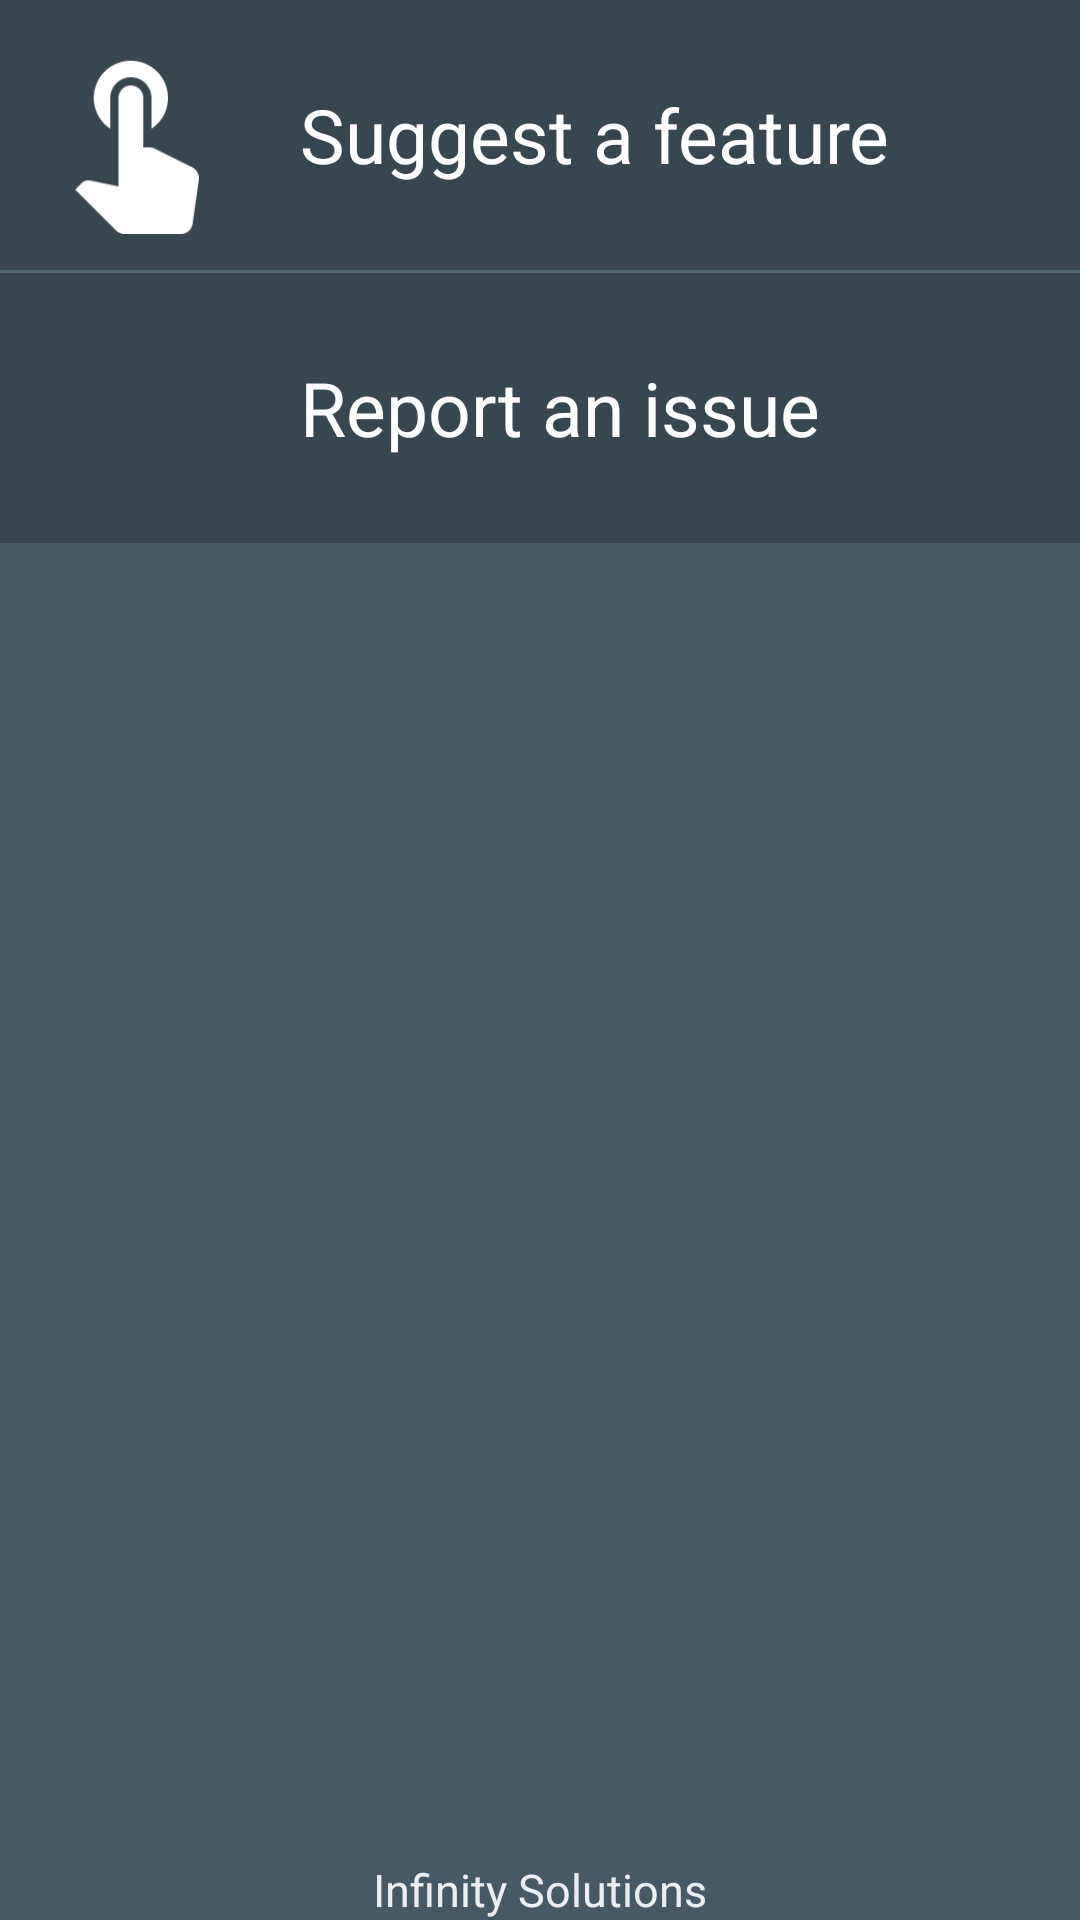

Write the Android layout XML for this screen, with the resource values it uses.
<!-- AndroidManifest.xml: application theme AppTheme -->
<!-- res/layout/activity_settings.xml -->
<?xml version="1.0" encoding="utf-8"?>
<LinearLayout xmlns:android="http://schemas.android.com/apk/res/android"
    xmlns:app="http://schemas.android.com/apk/res-auto"
    xmlns:tools="http://schemas.android.com/tools"
    android:layout_width="match_parent"
    android:layout_height="match_parent"
    android:background="#455a64"
    android:orientation="vertical">

    <ScrollView
        android:layout_width="wrap_content"
        android:layout_height="0dp"
        android:layout_weight="1"
        android:background="#455a64">

        <LinearLayout
            android:orientation="vertical"
            android:layout_width="wrap_content"
            android:layout_height="wrap_content">

            <LinearLayout
                android:layout_width="match_parent"
                android:layout_height="wrap_content"
                android:background="#37474f"
                android:elevation="5dp"
                android:onClick="suggestFeature"
                android:padding="10dp">

                <ImageView
                    android:layout_width="70dp"
                    android:layout_height="70dp"
                    android:layout_marginRight="20dp"
                    android:contentDescription="Suggets a feature"
                    android:padding="2dp"
                    android:src="@drawable/suggest_feature"
                    tools:ignore="RtlHardcoded" />

                <TextView
                    android:layout_width="wrap_content"
                    android:layout_height="wrap_content"
                    android:layout_gravity="center"
                    android:text="Suggest a feature"
                    android:textColor="#ffffff"
                    android:textSize="25sp" />
            </LinearLayout>

            <View
                android:layout_width="match_parent"
                android:layout_height="1dp"
                android:background="#607d8b" />

            <LinearLayout
                android:layout_width="match_parent"
                android:layout_height="wrap_content"
                android:background="#37474f"
                android:elevation="5dp"
                android:onClick="reportBug"
                android:padding="10dp">

                <ImageView
                    android:layout_width="70dp"
                    android:layout_height="70dp"
                    android:layout_marginRight="20dp"
                    android:contentDescription="Report an issue"
                    android:padding="2dp"
                    android:src="@drawable/report_bug"
                    tools:ignore="RtlHardcoded" />

                <TextView
                    android:layout_width="wrap_content"
                    android:layout_height="wrap_content"
                    android:layout_gravity="center"
                    android:text="Report an issue"
                    android:textColor="#ffffff"
                    android:textSize="25sp" />
            </LinearLayout>
        </LinearLayout>

    </ScrollView>

    <TextView
        android:layout_width="wrap_content"
        android:layout_height="wrap_content"
        android:layout_gravity="center"
        android:text="Infinity Solutions"
        android:textColor="#eceff1"
        android:textSize="15sp" />
</LinearLayout>
<!-- resources referenced by this layout -->
<resources>
  <!-- drawable suggest_feature: png bitmap (drawable-xxxhdpi, 2202 bytes) -->
  <style name="AppTheme" parent="Theme.AppCompat.Light.DarkActionBar">
          
          <item name="colorPrimary">#546e7a</item>
          <item name="colorPrimaryDark">#263238</item>
          <item name="colorAccent">#000000</item>
      </style>
</resources>
